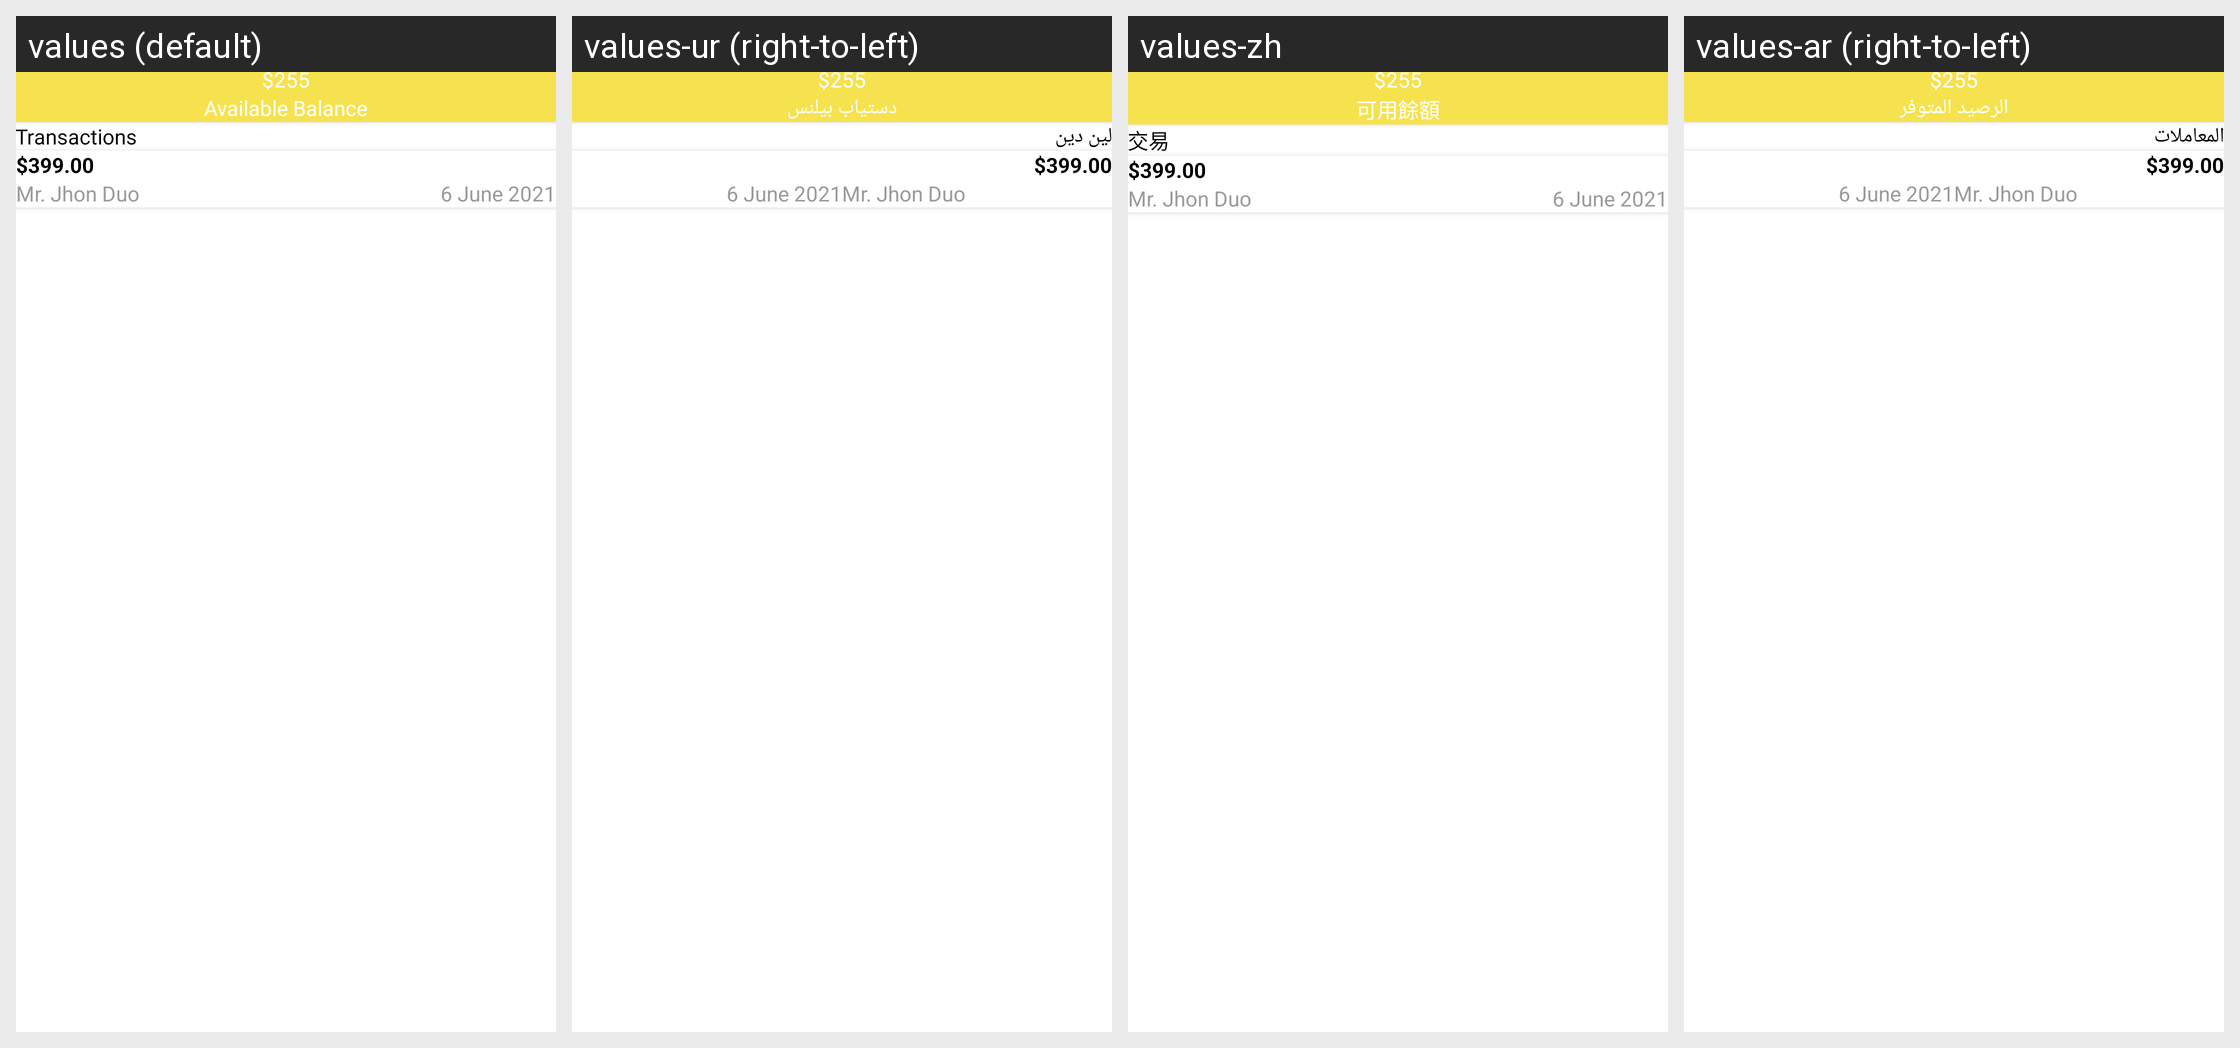

For this localized Android screen grid, give each drawn string resource with its value in every locale shown.
Android screen res/layout/activity_wallet.xml rendered under 4 locales, left to right: values (default), values-ur (right-to-left), values-zh, values-ar (right-to-left). Device: Nexus 5 (rendered at 1080×1920; each locale shown at half size, 540×960, under a caption strip naming it); theme Theme.TaxiDriver.
Other locales in the repository, not shown: values-fr.
Strings drawn on this screen, with the default value and each locale's value (text and hints the layout hard-codes, and strings that could not be matched under every locale, appear in the picture but are not listed):

available_balance
  values: Available Balance
  values-ur: دستیاب بیلنس
  values-zh: 可用餘額
  values-ar: الرصيد المتوفر

transactions
  values: Transactions
  values-ur: لین دین
  values-zh: 交易
  values-ar: المعاملات
